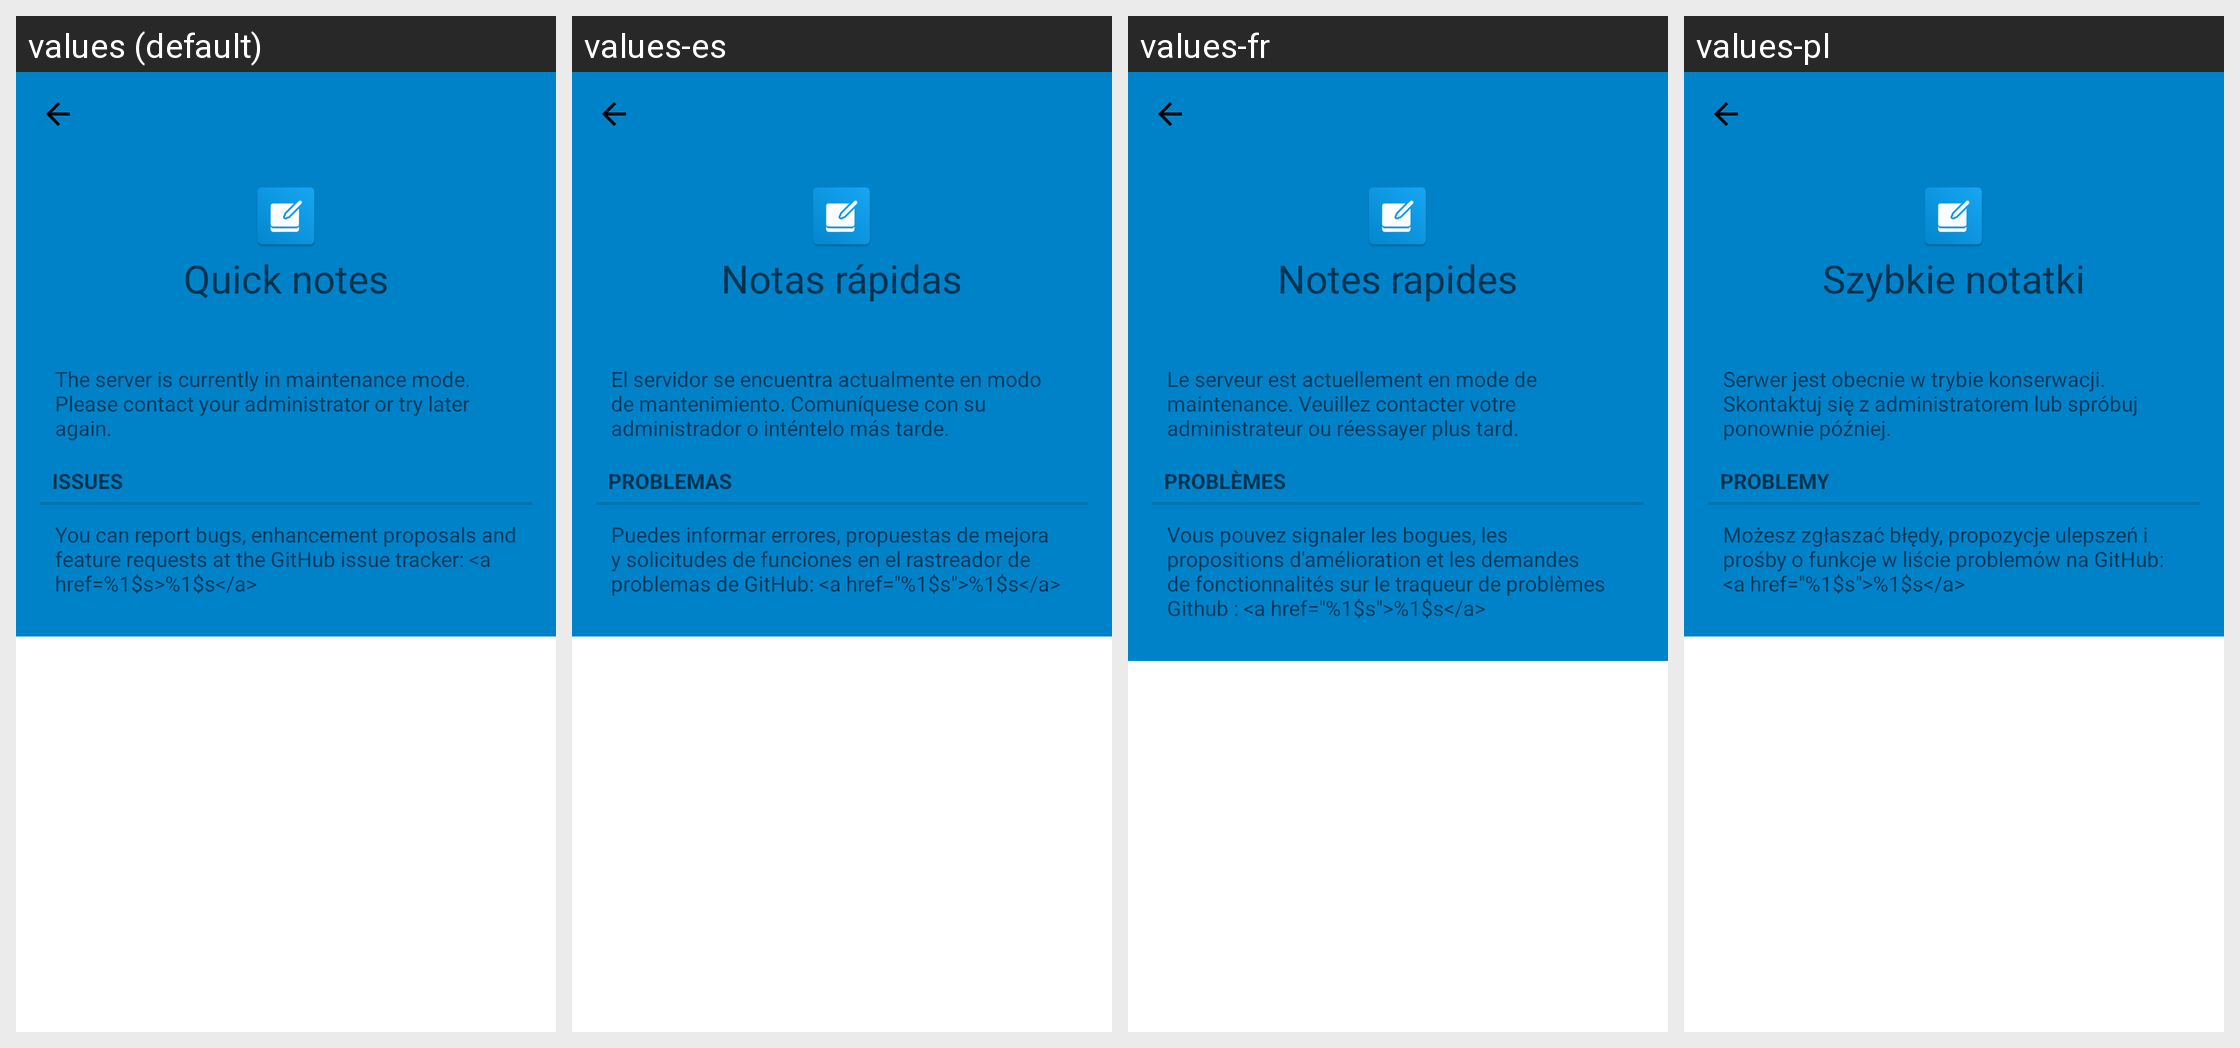

Here is an Android app screen in its default locale and in the app's own translations. Write out the translated-string differences for the strings that appear on this screen.
Android screen res/layout/activity_single_error.xml rendered under 4 locales, left to right: values (default), values-es, values-fr, values-pl. Device: Nexus 5 (rendered at 1080×1920; each locale shown at half size, 540×960, under a caption strip naming it); theme AppTheme.
Other locales in the repository, not shown: values-de.
Strings drawn on this screen, with the default value and each locale's value (text and hints the layout hard-codes, and strings that could not be matched under every locale, appear in the picture but are not listed):

app_name
  values: Quick notes
  values-es: Notas rápidas
  values-fr: Notes rapides
  values-pl: Szybkie notatki

error_maintenance_mode
  values: The server is currently in maintenance mode. Please contact your administrator or try later again.
  values-es: El servidor se encuentra actualmente en modo de mantenimiento. Comuníquese con su administrador o inténtelo más tarde.
  values-fr: Le serveur est actuellement en mode de maintenance. Veuillez contacter votre administrateur ou réessayer plus tard.
  values-pl: Serwer jest obecnie w trybie konserwacji. Skontaktuj się z administratorem lub spróbuj ponownie później.

about_issues_title
  values: Issues
  values-es: Problemas
  values-fr: Problèmes
  values-pl: Problemy

about_issues
  values: You can report bugs, enhancement proposals and feature requests at the GitHub issue tracker: <a href=%1$s>%1$s</a>
  values-es: Puedes informar errores, propuestas de mejora y solicitudes de funciones en el rastreador de problemas de GitHub: <a href="%1$s">%1$s</a>
  values-fr: Vous pouvez signaler les bogues, les propositions d'amélioration et les demandes de fonctionnalités sur le traqueur de problèmes Github : <a href="%1$s">%1$s</a>
  values-pl: Możesz zgłaszać błędy, propozycje ulepszeń i prośby o funkcje w liście problemów na GitHub: <a href="%1$s">%1$s</a>
